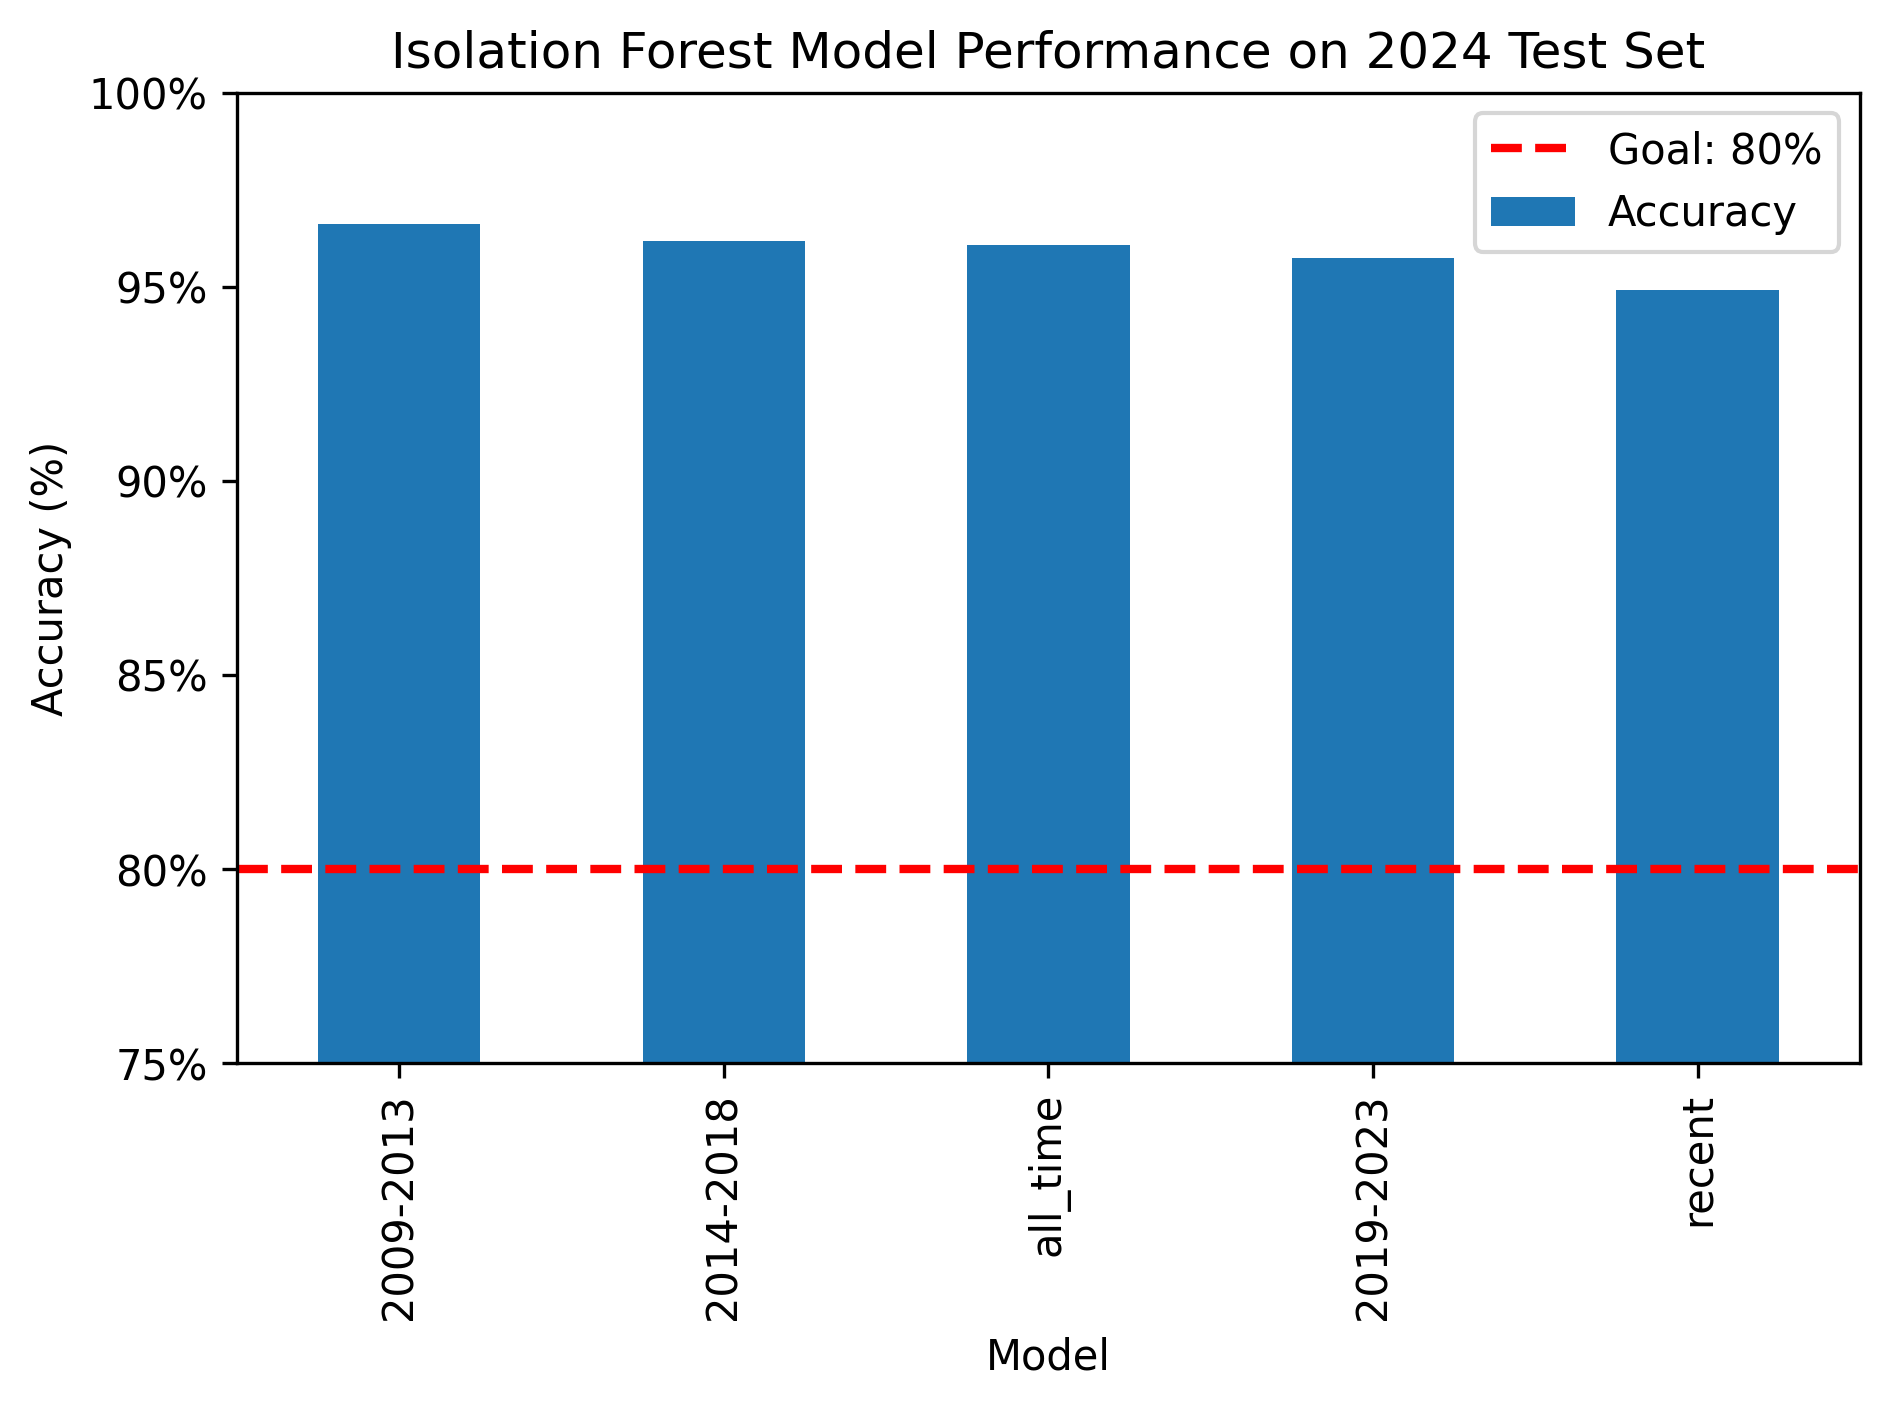

The data file committed next to this chart (first rows):
Model, Accuracy
2009-2013, 0.9661
2014-2018, 0.9618
all_time, 0.9608
2019-2023, 0.9573
recent, 0.9492
